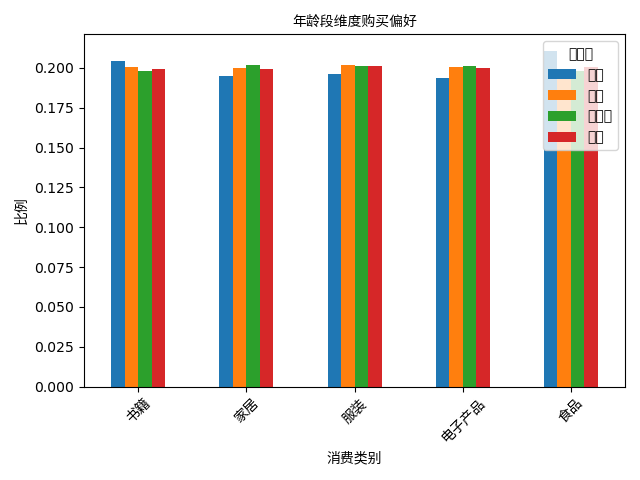

Data behind this chart, as committed beside it:
age_group, 书籍, 家居, 服装, 电子产品, 食品
青年, 0.2045, 0.1952, 0.196, 0.1939, 0.2105
中年, 0.2004, 0.1998, 0.2018, 0.2006, 0.1974
中老年, 0.1982, 0.2015, 0.2011, 0.201, 0.1982
老年, 0.1995, 0.1991, 0.2009, 0.1997, 0.2008
